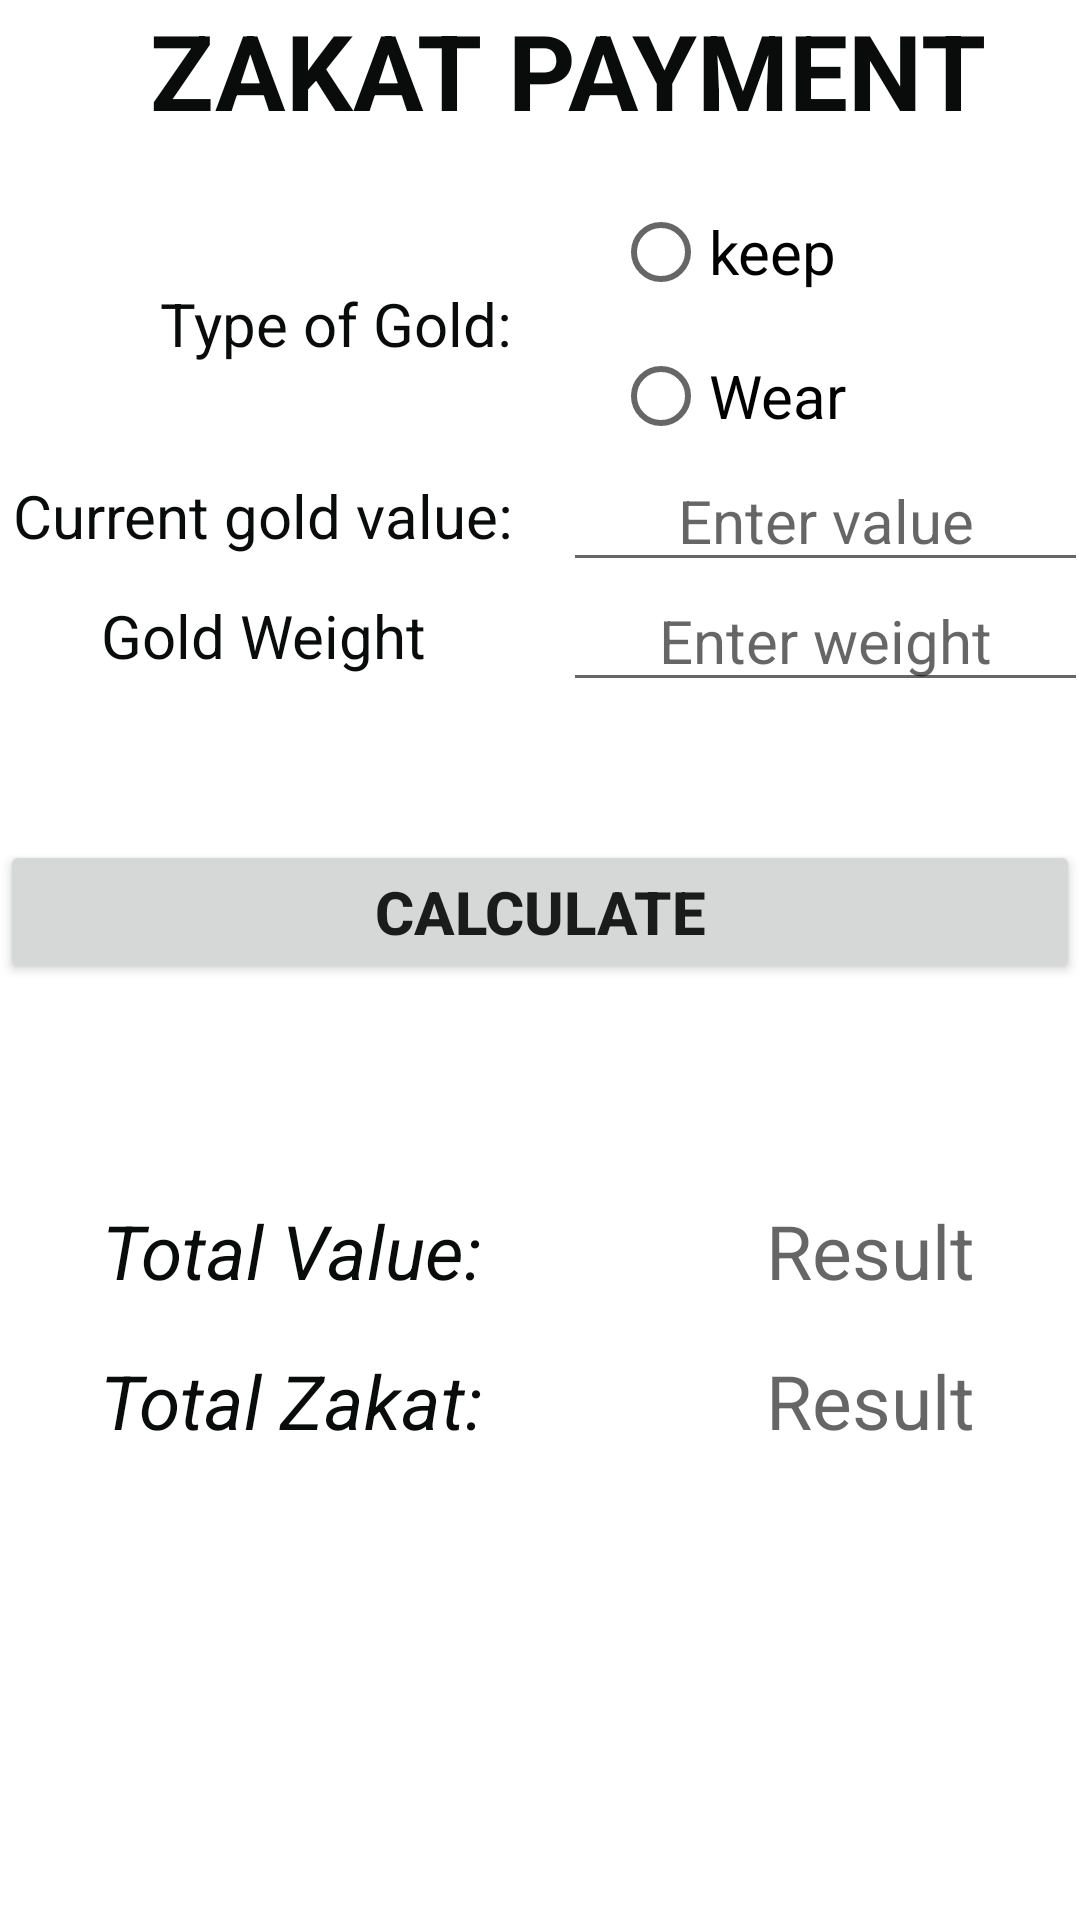

Here is an Android app screen rendered from its layout file. Give the layout XML and the strings, colors and styles it references.
<!-- AndroidManifest.xml: application theme Theme.Zakat -->
<!-- res/layout/activity_zakat.xml -->
<?xml version="1.0" encoding="utf-8"?>
<RelativeLayout xmlns:android="http://schemas.android.com/apk/res/android"
    xmlns:app="http://schemas.android.com/apk/res-auto"
    xmlns:tools="http://schemas.android.com/tools"
    android:layout_width="match_parent"
    android:layout_height="match_parent"
    tools:context=".ZakatActivity">
    <TextView
        android:layout_width="290dp"
        android:layout_height="wrap_content"
        android:layout_marginLeft="50dp"
        android:text="ZAKAT PAYMENT"
        android:textColor="#0A0B0B"
        android:textSize="35dp"
        android:textStyle="bold" />

    <LinearLayout
        android:layout_width= "match_parent"
        android:layout_height = "wrap_content"
        android:gravity = "center"
        android:layout_marginTop = "60dp">

        <TextView
            android:id= "@+id/txtTypeGold"
            android:layout_width="180dp"
            android:layout_height="wrap_content"
            android:text ="Type of Gold: "
            android:gravity="center"
            android:textColor = "#0A0B0B"
            android:textSize= "20dp"/>

        <RadioGroup
            android:id="@+id/rgtypeGOld"
            android:layout_width="wrap_content"
            android:layout_height="wrap_content">


            <RadioButton
                android:id="@+id/keep"
                android:layout_width="131dp"
                android:layout_height="wrap_content"
                android:text="keep"
                android:textSize="20dp" />
            <RadioButton
                android:id="@+id/wear"
                android:layout_width="match_parent"
                android:layout_height="wrap_content"
                android:text="Wear"
                android:textSize= "20dp"/>
        </RadioGroup>

    </LinearLayout>
    <LinearLayout
        android:layout_width="match_parent"
        android:layout_height ="wrap_content"
        android:gravity = "center"
        android:layout_marginTop = "150dp">

        <TextView
            android:id="@+id/txtValue"
            android:layout_width="180dp"
            android:layout_height="wrap_content"
            android:text ="Current gold value:"
            android:gravity="center"
            android:textColor ="#0A0B0B"
            android:textSize= "20dp"/>
        <EditText
            android:id="@+id/editValue"
            android:layout_width="175dp"
            android:gravity= "center"
            android:layout_marginLeft ="10dp"
            android:layout_height="wrap_content"
            android:textSize= "20dp"
            android:hint ="Enter value"/>

    </LinearLayout>

    <LinearLayout
        android:layout_width= "match_parent"
        android:layout_height = "wrap_content"
        android:gravity = "center"
        android:layout_marginTop ="190dp">

        <TextView
            android:id= "@+id/txtWeight"
            android:layout_width="180dp"
            android:layout_height= "wrap_content"
            android:text = " Gold Weight "
            android:gravity= "center"
            android:textColor = "#0A0B0B"
            android:textSize= "20dp"/>
        <EditText
            android:id="@+id/editWeight"
            android:layout_width="175dp"
            android:gravity= "center"
            android:layout_marginLeft ="10dp"
            android:layout_height="wrap_content"
            android:textSize= "20dp"
            android:hint="Enter weight"/>

    </LinearLayout>
    <Button
        android:id="@+id/btnSubmit"
        android:layout_width="match_parent"
        android:layout_height="wrap_content"
        android:layout_gravity="center"
        android:layout_marginTop="280dp"
        android:text="Calculate"
        android:textColor="#1A1C1C"
        android:textSize="20dp"
        android:textStyle="bold" />
    <TextView
        android:layout_width="200dp"
        android:layout_height="wrap_content"
        android:layout_marginTop="400dp"
        android:gravity="center"
        android:text="Total Value: "
        android:textColor="#0A0B0B"
        android:textSize="25dp"
        android:textStyle="italic" />
    <TextView
        android:id="@+id/txtTotalValue"
        android:layout_width="150dp"
        android:layout_height="wrap_content"
        android:layout_marginLeft="220dp"
        android:layout_marginTop="400dp"
        android:gravity="center"
        android:hint="Result"
        android:textSize="25dp" />

    <TextView
        android:layout_width="200dp"
        android:layout_height="wrap_content"
        android:layout_marginTop="450dp"
        android:layout_marginRight="80dp"
        android:gravity="center"
        android:text="Total Zakat: "
        android:textColor="#0A0B0B"
        android:textSize="25dp"
        android:textStyle="italic" />

    <TextView
        android:id="@+id/txtTotalZakat"
        android:layout_width="150dp"
        android:layout_height="wrap_content"
        android:layout_marginLeft="220dp"
        android:layout_marginTop="450dp"
        android:gravity="center"
        android:hint="Result"
        android:textSize="25dp" />

</RelativeLayout>
<!-- resources referenced by this layout -->
<resources>
  <style name="Theme.Zakat" parent="Theme.MaterialComponents.DayNight.DarkActionBar">
          
          <item name="colorPrimary">#8BC34A</item>
          <item name="colorPrimaryVariant">#8BC34A</item>
          <item name="colorOnPrimary">@color/white</item>
          
          <item name="colorSecondary">@color/teal_200</item>
          <item name="colorSecondaryVariant">@color/teal_700</item>
          <item name="colorOnSecondary">@color/black</item>
          
          <item name="android:statusBarColor" tools:targetApi="l">?attr/colorPrimaryVariant</item>
          
  
      </style>
  <!-- not gathered from this repository: default colours our renderer supplied (Android Studio template values) -->
  <color name="teal_200">#FF03DAC5</color>
  <color name="teal_700">#FF018786</color>
  <color name="black">#FF000000</color>
  <color name="white">#FFFFFFFF</color>
</resources>
